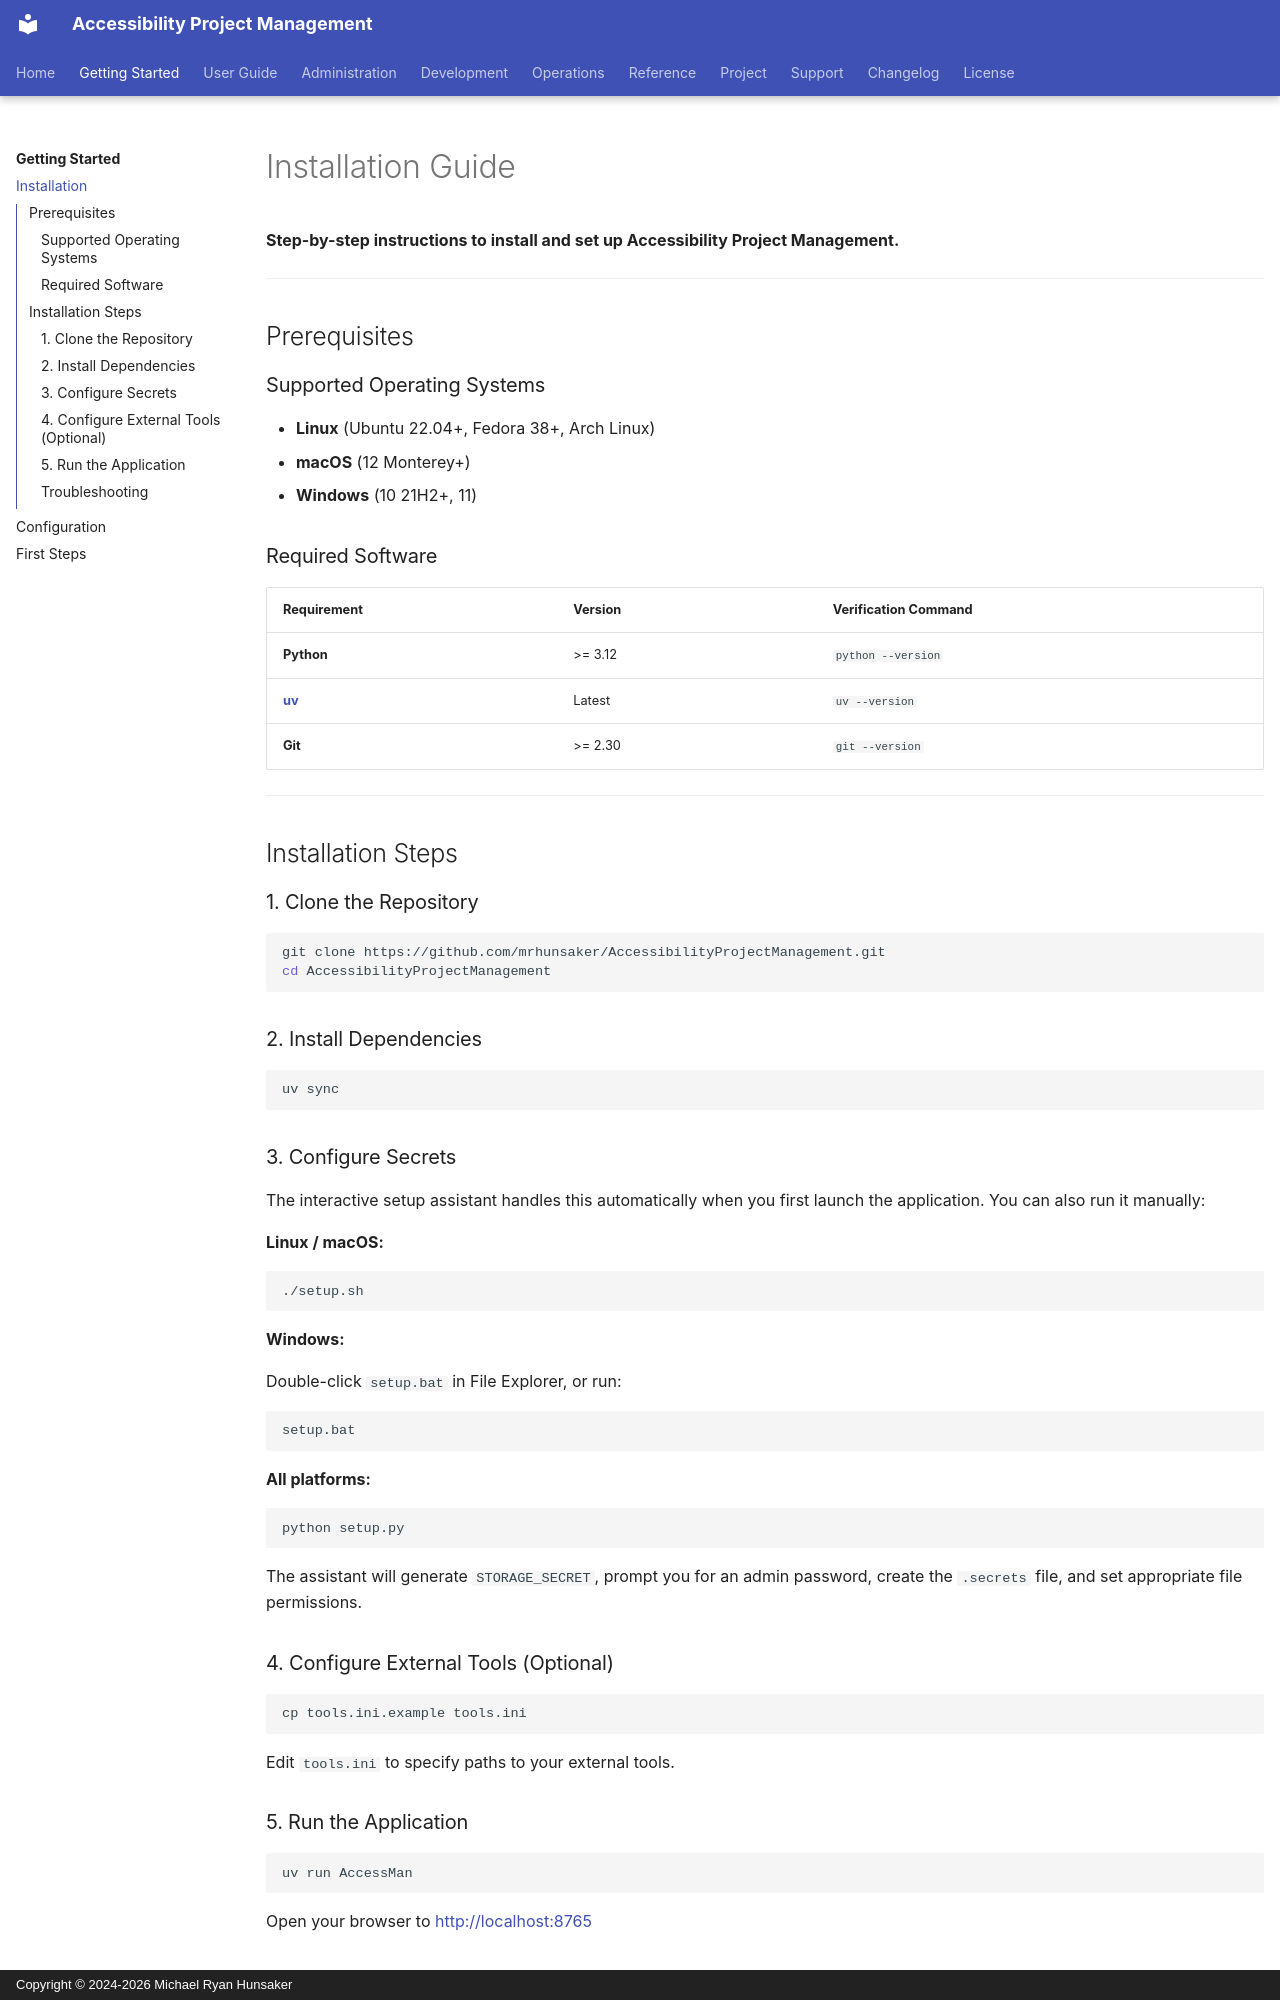

repository: mrhunsaker/AccessibilityProjectmanagement · page: getting-started/installation/index.html · generator: mkdocs · copyright: Copyright © 2024-2026 Michael Ryan Hunsaker

# Installation Guide

**Step-by-step instructions to install and set up Accessibility Project Management.**

---

## Prerequisites

### Supported Operating Systems
- **Linux** (Ubuntu 22.04+, Fedora 38+, Arch Linux)
- **macOS** (12 Monterey+)
- **Windows** (10 21H2+, 11)

### Required Software

| Requirement | Version | Verification Command |
|-------------|---------|---------------------|
| **Python** | >= 3.12 | `python --version` |
| **[uv](https://github.com/astral-sh/uv)** | Latest | `uv --version` |
| **Git** | >= 2.30 | `git --version` |

---

## Installation Steps

### 1. Clone the Repository

```bash
git clone https://github.com/mrhunsaker/AccessibilityProjectManagement.git
cd AccessibilityProjectManagement
```

### 2. Install Dependencies

```bash
uv sync
```

### 3. Configure Secrets

The interactive setup assistant handles this automatically when you first
launch the application.  You can also run it manually:

**Linux / macOS:**

```bash
./setup.sh
```

**Windows:**

Double-click `setup.bat` in File Explorer, or run:

```cmd
setup.bat
```

**All platforms:**

```bash
python setup.py
```

The assistant will generate `STORAGE_SECRET`, prompt you for an admin
password, create the `.secrets` file, and set appropriate file permissions.

### 4. Configure External Tools (Optional)

```bash
cp tools.ini.example tools.ini
```

Edit `tools.ini` to specify paths to your external tools.

### 5. Run the Application

```bash
uv run AccessMan
```

Open your browser to [http://localhost:8765](http://localhost:8765)
